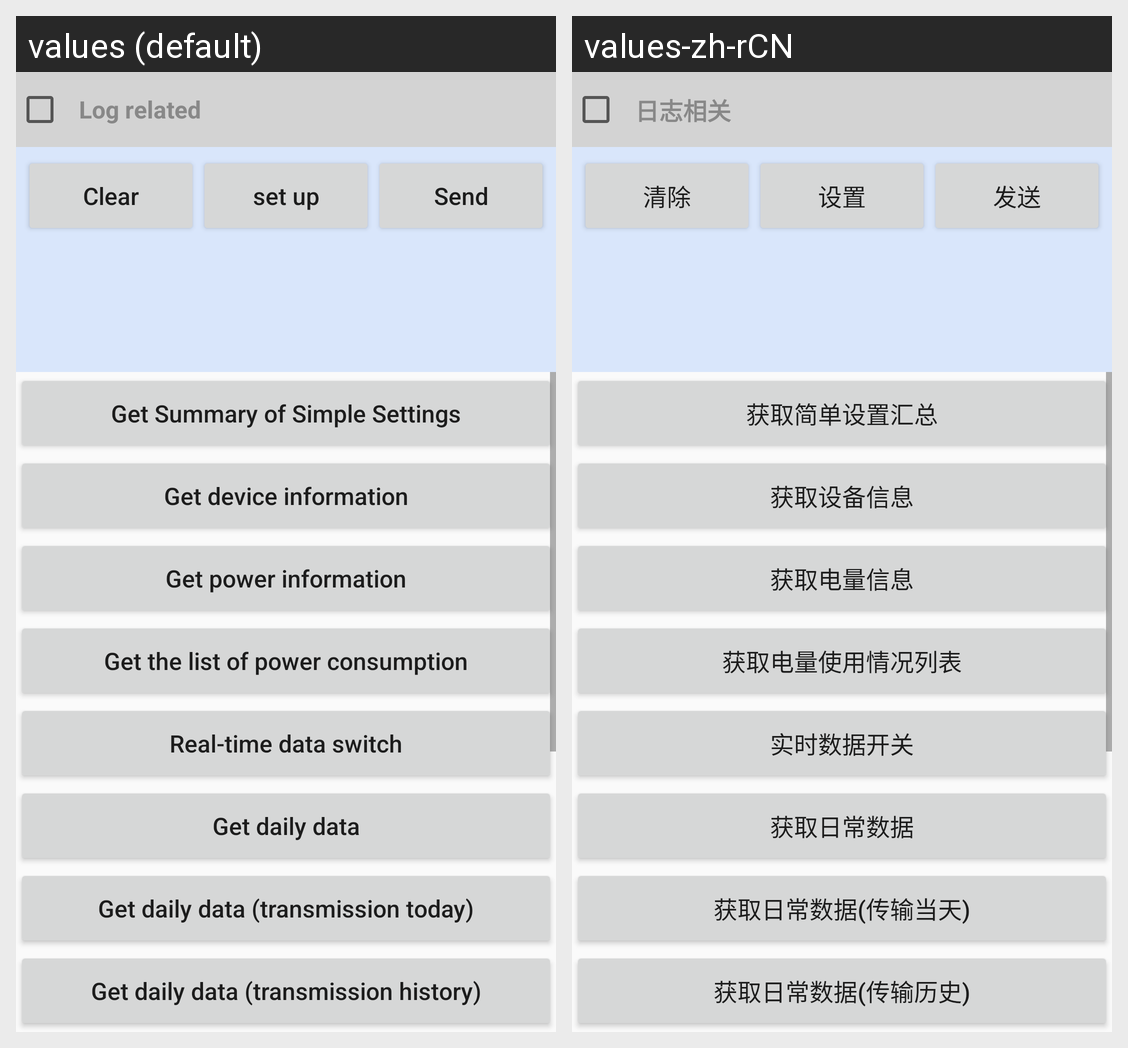

This grid shows one Android layout under two languages. Give, for every string resource on the screen, its name, the default text and each shown locale's text.
Android screen res/layout/activity_data.xml rendered under 2 locales, left to right: values (default), values-zh-rCN. Device: Nexus 5 (rendered at 1080×1920; each locale shown at half size, 540×960, under a caption strip naming it); theme AppTheme.
Strings drawn on this screen, with the default value and each locale's value (text and hints the layout hard-codes, and strings that could not be matched under every locale, appear in the picture but are not listed):

data_get_simple_set_summary
  values: Get Summary of Simple Settings
  values-zh-rCN: 获取简单设置汇总

data_get_device
  values: Get device information
  values-zh-rCN: 获取设备信息

data_get_battery
  values: Get power information
  values-zh-rCN: 获取电量信息

data_get_battery_use_list
  values: Get the list of power consumption
  values-zh-rCN: 获取电量使用情况列表

data_real_switch
  values: Real-time data switch
  values-zh-rCN: 实时数据开关

data_get_fitness
  values: Get daily data
  values-zh-rCN: 获取日常数据

data_get_fitness_mode1
  values: Get daily data (transmission today)
  values-zh-rCN: 获取日常数据(传输当天)

data_get_fitness_mode2
  values: Get daily data (transmission history)
  values-zh-rCN: 获取日常数据(传输历史)

log_info
  values: Log related
  values-zh-rCN: 日志相关

btn_clear
  values: Clear
  values-zh-rCN: 清除

btn_set
  values: set up
  values-zh-rCN: 设置

btn_send
  values: Send
  values-zh-rCN: 发送
